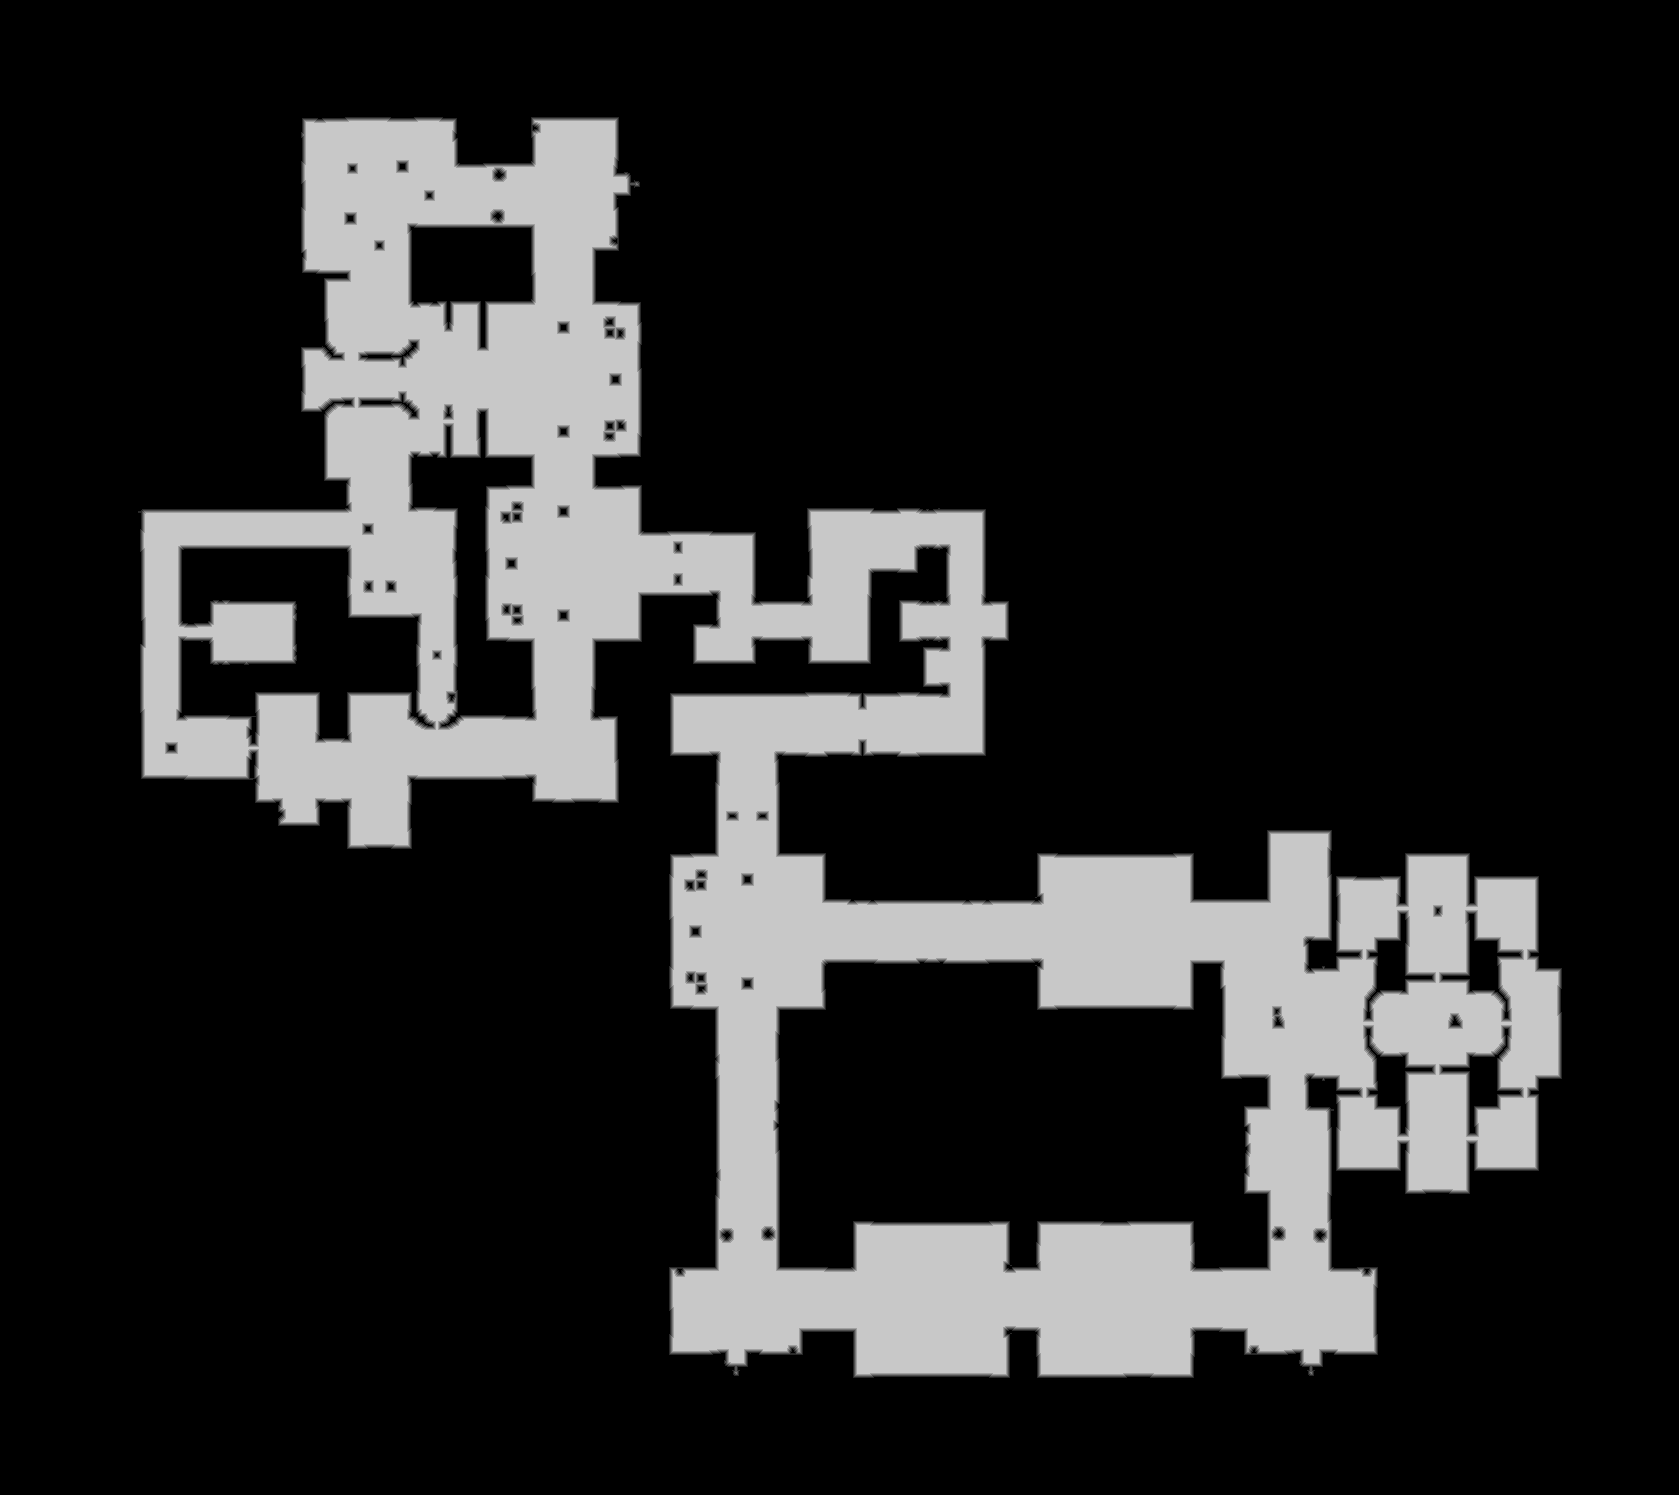

Data behind this chart, as committed beside it:
base	0x39bc0780000
origin	0xb0010
stride	840
width	1679
height	1495
nibble	0	1979911
nibble	1	18587
nibble	2	18968
nibble	3	19369
nibble	4	19672
nibble	5	453598
